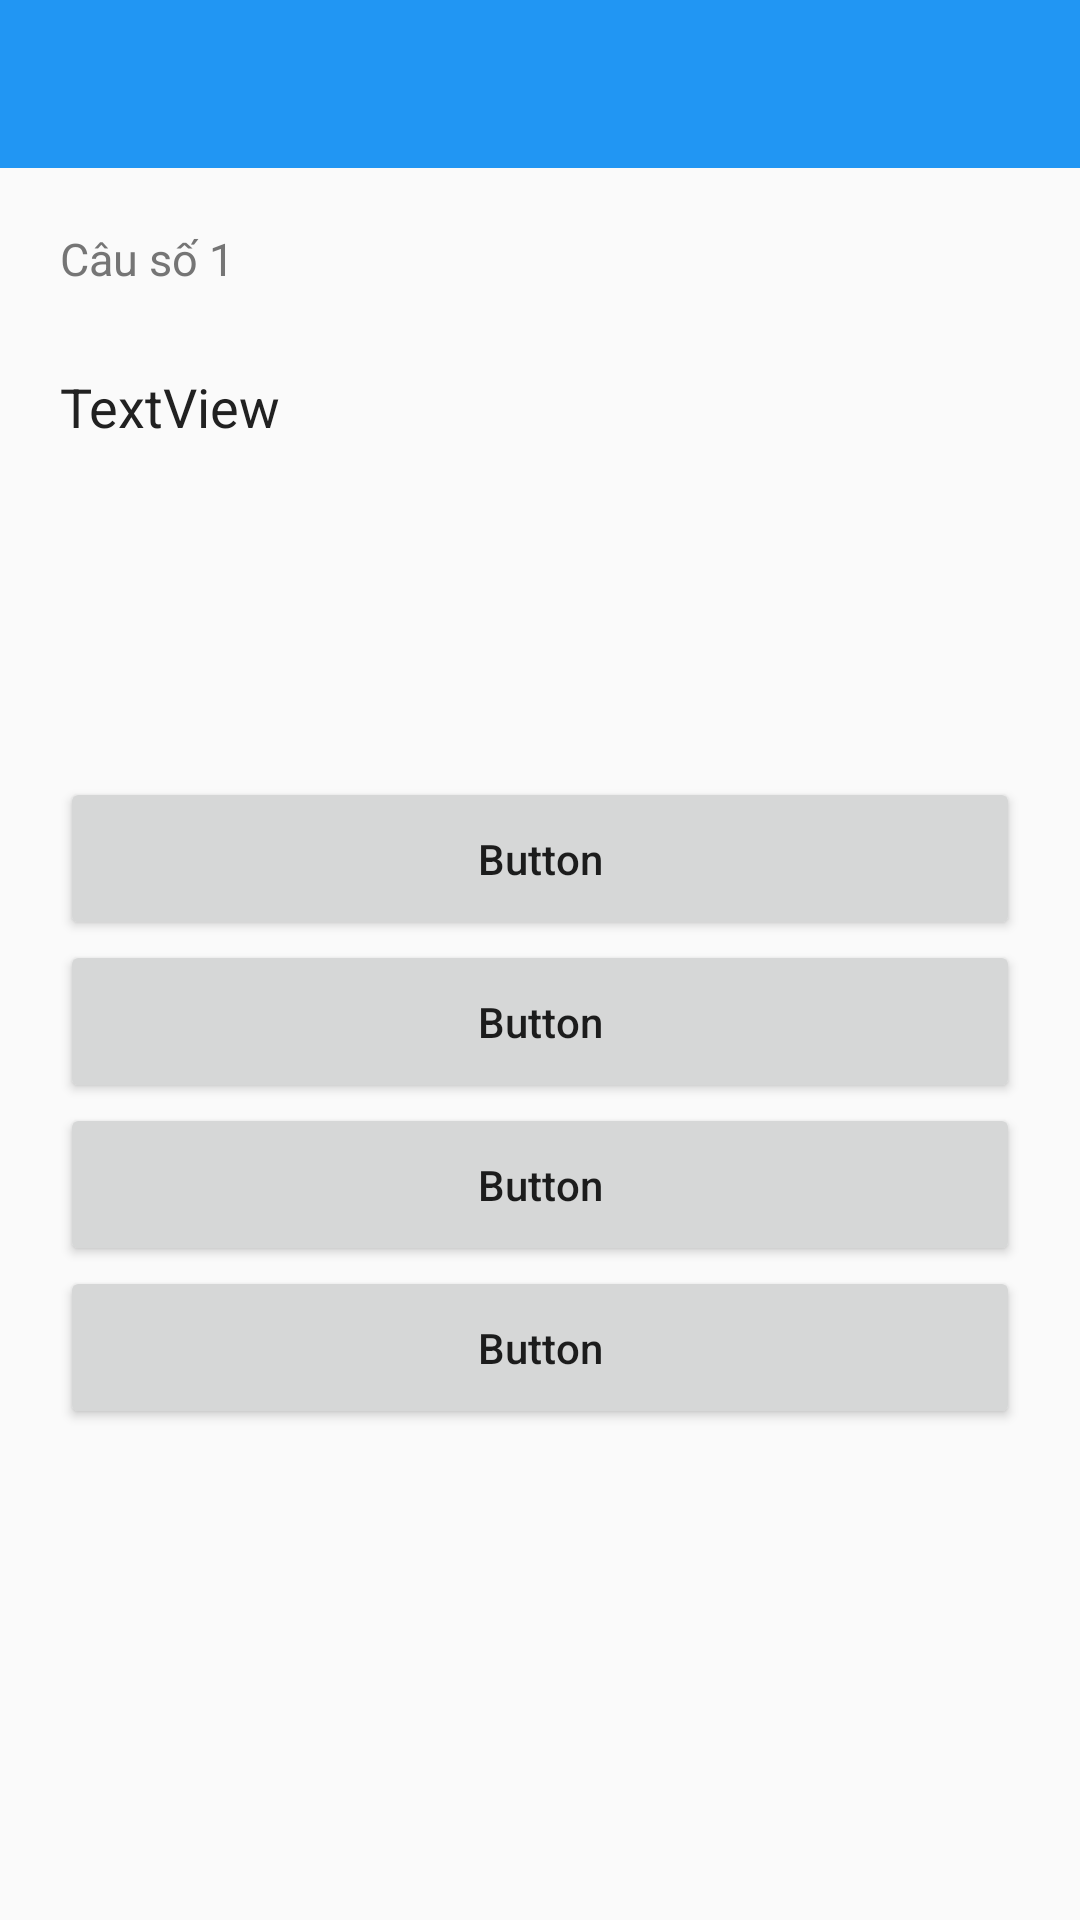

Layout XML and referenced resources for this Android screen:
<!-- AndroidManifest.xml: application theme AppTheme -->
<!-- res/layout/activity_game.xml -->
<?xml version="1.0" encoding="utf-8"?>
<androidx.constraintlayout.widget.ConstraintLayout xmlns:android="http://schemas.android.com/apk/res/android"
    xmlns:app="http://schemas.android.com/apk/res-auto"
    xmlns:tools="http://schemas.android.com/tools"
    android:layout_width="match_parent"
    android:layout_height="match_parent"
    tools:context=".Activities.GameActivity">

    <androidx.appcompat.widget.Toolbar
        android:id="@+id/tb_game"
        android:layout_width="match_parent"
        android:layout_height="wrap_content"
        android:background="?attr/colorPrimary"
        android:minHeight="?attr/actionBarSize"
        android:theme="?attr/actionBarTheme"
        app:navigationIcon="@drawable/ic_baseline_arrow_back_24"

        app:layout_constraintLeft_toLeftOf="parent"
        app:layout_constraintRight_toRightOf="parent"
        app:layout_constraintTop_toTopOf="parent"/>

    <LinearLayout
        android:layout_width="0dp"
        android:layout_height="0dp"
        android:orientation="vertical"
        android:weightSum="100"

        app:layout_constraintTop_toBottomOf="@id/tb_game"
        app:layout_constraintRight_toRightOf="parent"
        app:layout_constraintLeft_toLeftOf="parent"
        app:layout_constraintBottom_toBottomOf="parent">
        <TextView
            android:id="@+id/tv_ques_num"
            android:layout_width="wrap_content"
            android:layout_height="wrap_content"
            android:text="Câu số 1"
            android:textColor="@color/colorSecondaryText"
            android:textSize="15dp"

            android:layout_weight="5"
            android:layout_marginLeft="20dp"
            android:layout_marginTop="20dp"/>

        <TextView
            android:id="@+id/tv_ques"
            android:layout_width="match_parent"
            android:layout_height="0dp"
            android:text="TextView"
            android:textSize="18dp"
            android:textColor="@color/colorPrimaryText"

            android:layout_weight="25"
            android:layout_marginLeft="20dp"
            android:layout_marginRight="20dp"/>

        <Button
            android:id="@+id/btn_ans_a"
            android:layout_width="match_parent"
            android:layout_height="0dp"
            android:text="Button"
            android:textAllCaps="false"

            android:layout_weight="10"
            android:layout_marginLeft="20dp"
            android:layout_marginRight="20dp"/>

        <Button
            android:id="@+id/btn_ans_b"
            android:layout_width="match_parent"
            android:layout_height="0dp"
            android:text="Button"
            android:textAllCaps="false"

            android:layout_weight="10"
            android:layout_marginLeft="20dp"
            android:layout_marginRight="20dp"/>

        <Button
            android:id="@+id/btn_ans_c"
            android:layout_width="match_parent"
            android:layout_height="0dp"
            android:text="Button"
            android:textAllCaps="false"

            android:layout_weight="10"
            android:layout_marginLeft="20dp"
            android:layout_marginRight="20dp"/>

        <Button
            android:id="@+id/btn_ans_d"
            android:layout_width="match_parent"
            android:layout_height="0dp"
            android:text="Button"
            android:textAllCaps="false"

            android:layout_weight="10"
            android:layout_marginLeft="20dp"
            android:layout_marginRight="20dp"/>
    </LinearLayout>
</androidx.constraintlayout.widget.ConstraintLayout>
<!-- resources referenced by this layout -->
<resources>
  <color name="colorPrimaryText">#212121</color>
  <color name="colorSecondaryText">#757575</color>
  <style name="AppTheme" parent="Theme.AppCompat.Light.NoActionBar">
          
          <item name="colorPrimary">@color/colorPrimary</item>
          <item name="colorPrimaryDark">@color/colorPrimaryDark</item>
          <item name="colorAccent">@color/colorAccent</item>
      </style>
  <color name="colorPrimary">#2196F3</color>
  <color name="colorPrimaryDark">#1976D2</color>
  <color name="colorAccent">#FF5252</color>
</resources>
